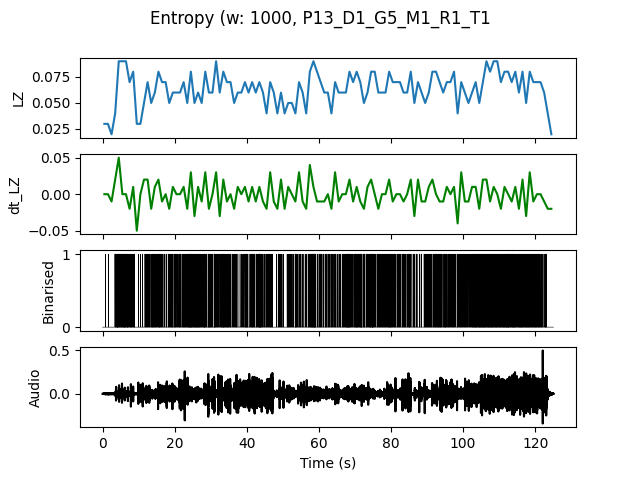

Source data for this figure (header and first rows):
, t0, LZ, dt_LZ, IOI
0.0, 0.0, 0.0299, 0.0, 1.0
1.0, 1.0, 0.0299, 0.0, 1.0
2.0, 2.0, 0.01993, -0.009966, 0.0
3.0, 3.0, 0.03986, 0.01993, 0.25
4.0, 4.0, 0.08969, 0.04983, 0.125
5.0, 5.0, 0.08969, 0.0, 0.1429
6.0, 6.0, 0.08969, 0.0, 0.1111
7.0, 7.0, 0.06976, -0.01993, 0.2
8.0, 8.0, 0.07973, 0.009966, 0.1429
9.0, 9.0, 0.0299, -0.04983, 1.0
10.0, 10.0, 0.0299, 0.0, 1.0
11.0, 11.0, 0.04983, 0.01993, 0.3333
12.0, 12.0, 0.06976, 0.01993, 0.2
13.0, 13.0, 0.04983, -0.01993, 0.2
14.0, 14.0, 0.05979, 0.009966, 0.25
15.0, 15.0, 0.07973, 0.01993, 0.1667
16.0, 16.0, 0.06976, -0.009966, 0.25
17.0, 17.0, 0.06976, 0.0, 0.25
18.0, 18.0, 0.04983, -0.01993, 0.2
19.0, 19.0, 0.05979, 0.009966, 0.2
20.0, 20.0, 0.05979, 0.0, 0.2
21.0, 21.0, 0.05979, 0.0, 0.25
22.0, 22.0, 0.06976, 0.009966, 0.1667
23.0, 23.0, 0.04983, -0.01993, 0.1667
24.0, 24.0, 0.07973, 0.0299, 0.125
25.0, 25.0, 0.04983, -0.0299, 0.1429
26.0, 26.0, 0.05979, 0.009966, 0.1429
27.0, 27.0, 0.04983, -0.009966, 0.2
28.0, 28.0, 0.07973, 0.0299, 0.1429
29.0, 29.0, 0.05979, -0.01993, 0.1667
30.0, 30.0, 0.05979, 0.0, 0.25
31.0, 31.0, 0.08969, 0.0299, 0.1429
32.0, 32.0, 0.05979, -0.0299, 0.25
33.0, 33.0, 0.07973, 0.01993, 0.1429
34.0, 34.0, 0.06976, -0.009966, 0.1667
35.0, 35.0, 0.06976, 0.0, 0.25
36.0, 36.0, 0.04983, -0.01993, 0.2
37.0, 37.0, 0.05979, 0.009966, 0.5
38.0, 38.0, 0.05979, 0.0, 0.3333
39.0, 39.0, 0.06976, 0.009966, 0.1667
40.0, 40.0, 0.05979, -0.009966, 0.3333
41.0, 41.0, 0.06976, 0.009966, 0.1429
42.0, 42.0, 0.05979, -0.009966, 0.25
43.0, 43.0, 0.06976, 0.009966, 0.125
44.0, 44.0, 0.05979, -0.009966, 0.25
45.0, 45.0, 0.03986, -0.01993, 0.3333
46.0, 46.0, 0.06976, 0.0299, 0.2
47.0, 47.0, 0.05979, -0.009966, 0.5
48.0, 48.0, 0.03986, -0.01993, 0.5
49.0, 49.0, 0.05979, 0.01993, 0.25
50.0, 50.0, 0.03986, -0.01993, 1.0
51.0, 51.0, 0.04983, 0.009966, 0.25
52.0, 52.0, 0.04983, 0.0, 0.25
53.0, 53.0, 0.03986, -0.009966, 0.25
54.0, 54.0, 0.06976, 0.0299, 0.25
55.0, 55.0, 0.05979, -0.009966, 0.3333
56.0, 56.0, 0.03986, -0.01993, 0.5
57.0, 57.0, 0.07973, 0.03986, 0.1667
58.0, 58.0, 0.08969, 0.009966, 0.1111
59.0, 59.0, 0.07973, -0.009966, 0.25
... 65 more rows
